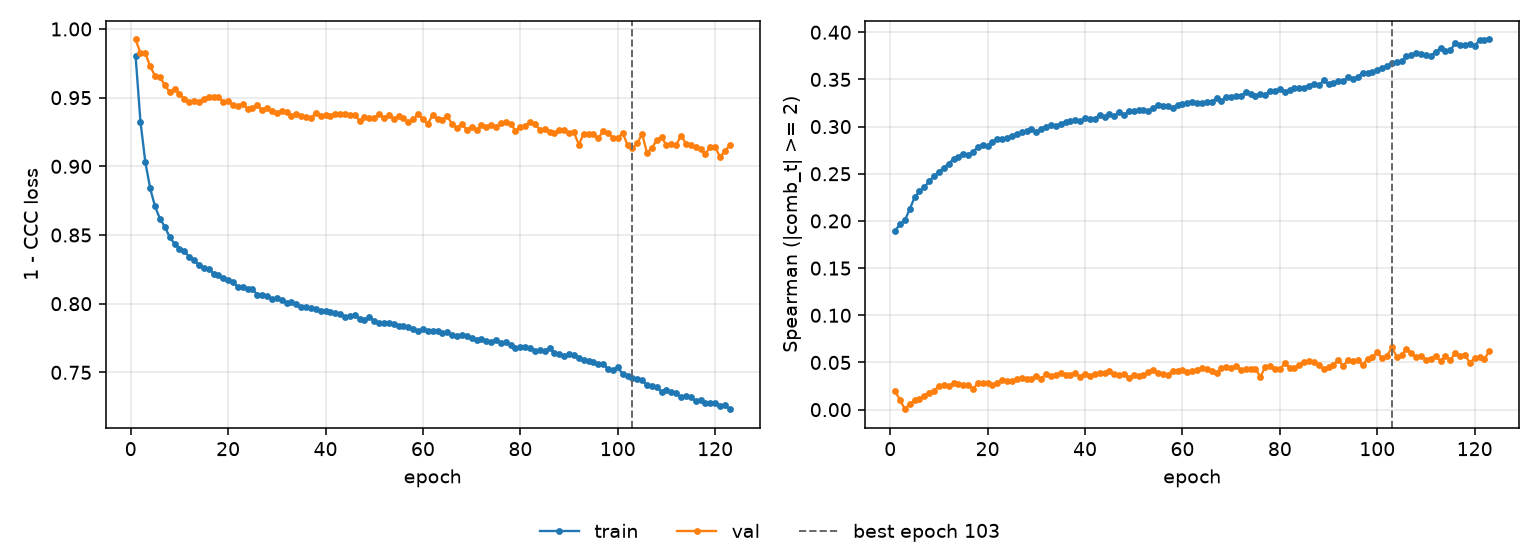

Source data for this figure (header and first rows):
epoch, tr_loss, vl_loss, tr_sp, vl_sp, is_best
1, 0.9805, 0.9923, 0.1898, 0.0193, False
2, 0.9326, 0.9825, 0.1963, 0.01048, False
3, 0.9032, 0.9823, 0.2005, 0.000458, False
4, 0.8839, 0.9728, 0.2124, 0.005722, False
5, 0.8708, 0.9659, 0.2249, 0.01013, False
6, 0.8619, 0.9648, 0.2313, 0.01091, False
7, 0.856, 0.9593, 0.2357, 0.01466, False
8, 0.8485, 0.9539, 0.2421, 0.01812, False
9, 0.8436, 0.9565, 0.2475, 0.02025, False
10, 0.8402, 0.953, 0.2519, 0.02481, False
11, 0.8384, 0.9488, 0.2565, 0.02626, False
12, 0.8341, 0.947, 0.2607, 0.02472, False
13, 0.8315, 0.9474, 0.2658, 0.02772, False
14, 0.8282, 0.9471, 0.2678, 0.02738, False
15, 0.8263, 0.9494, 0.2712, 0.02626, False
16, 0.8256, 0.9505, 0.2703, 0.02621, False
17, 0.8219, 0.9501, 0.2735, 0.02218, False
18, 0.8206, 0.9508, 0.2781, 0.02788, False
19, 0.8187, 0.9472, 0.2806, 0.0285, False
20, 0.8174, 0.9476, 0.2799, 0.02802, False
21, 0.8157, 0.9446, 0.2836, 0.02586, False
22, 0.8122, 0.9436, 0.2869, 0.02854, False
23, 0.8125, 0.9452, 0.2867, 0.031, False
24, 0.8109, 0.9418, 0.288, 0.03045, False
25, 0.8104, 0.9422, 0.2903, 0.03032, False
26, 0.8067, 0.9448, 0.2917, 0.03243, False
27, 0.8064, 0.9408, 0.294, 0.03311, False
28, 0.8059, 0.9421, 0.2951, 0.03242, False
29, 0.8032, 0.9402, 0.2975, 0.03249, False
30, 0.8041, 0.9385, 0.2945, 0.03521, False
31, 0.8025, 0.9405, 0.2975, 0.03291, False
32, 0.8009, 0.9398, 0.2998, 0.03744, False
33, 0.8009, 0.9366, 0.3013, 0.03581, False
34, 0.7998, 0.9382, 0.3003, 0.03652, False
35, 0.7978, 0.9369, 0.3027, 0.03922, False
36, 0.7979, 0.9359, 0.305, 0.03686, False
37, 0.7972, 0.9354, 0.306, 0.03664, False
38, 0.796, 0.9387, 0.3066, 0.03849, False
39, 0.7948, 0.9369, 0.3058, 0.03508, False
40, 0.7945, 0.9372, 0.3089, 0.03804, False
41, 0.7939, 0.9364, 0.3085, 0.03572, False
42, 0.7931, 0.9384, 0.308, 0.03771, False
43, 0.7927, 0.9379, 0.3128, 0.03932, False
44, 0.7906, 0.9378, 0.3103, 0.03923, False
45, 0.7909, 0.9373, 0.3131, 0.04069, False
46, 0.7915, 0.9372, 0.3108, 0.03761, False
47, 0.7892, 0.9333, 0.3156, 0.03724, False
48, 0.7881, 0.9357, 0.3125, 0.03788, False
49, 0.7902, 0.935, 0.3161, 0.03381, False
50, 0.7876, 0.9354, 0.3162, 0.03687, False
51, 0.7856, 0.938, 0.3176, 0.03552, False
52, 0.7863, 0.9352, 0.3173, 0.0362, False
53, 0.7859, 0.9376, 0.317, 0.04017, False
54, 0.7851, 0.9346, 0.3195, 0.04209, False
55, 0.7838, 0.9366, 0.3225, 0.03929, False
56, 0.7839, 0.9353, 0.3222, 0.0374, False
57, 0.7834, 0.932, 0.3216, 0.03679, False
58, 0.7815, 0.9343, 0.3197, 0.04147, False
59, 0.7803, 0.9379, 0.3234, 0.0406, False
60, 0.7816, 0.9342, 0.3241, 0.04154, False
... 63 more rows
